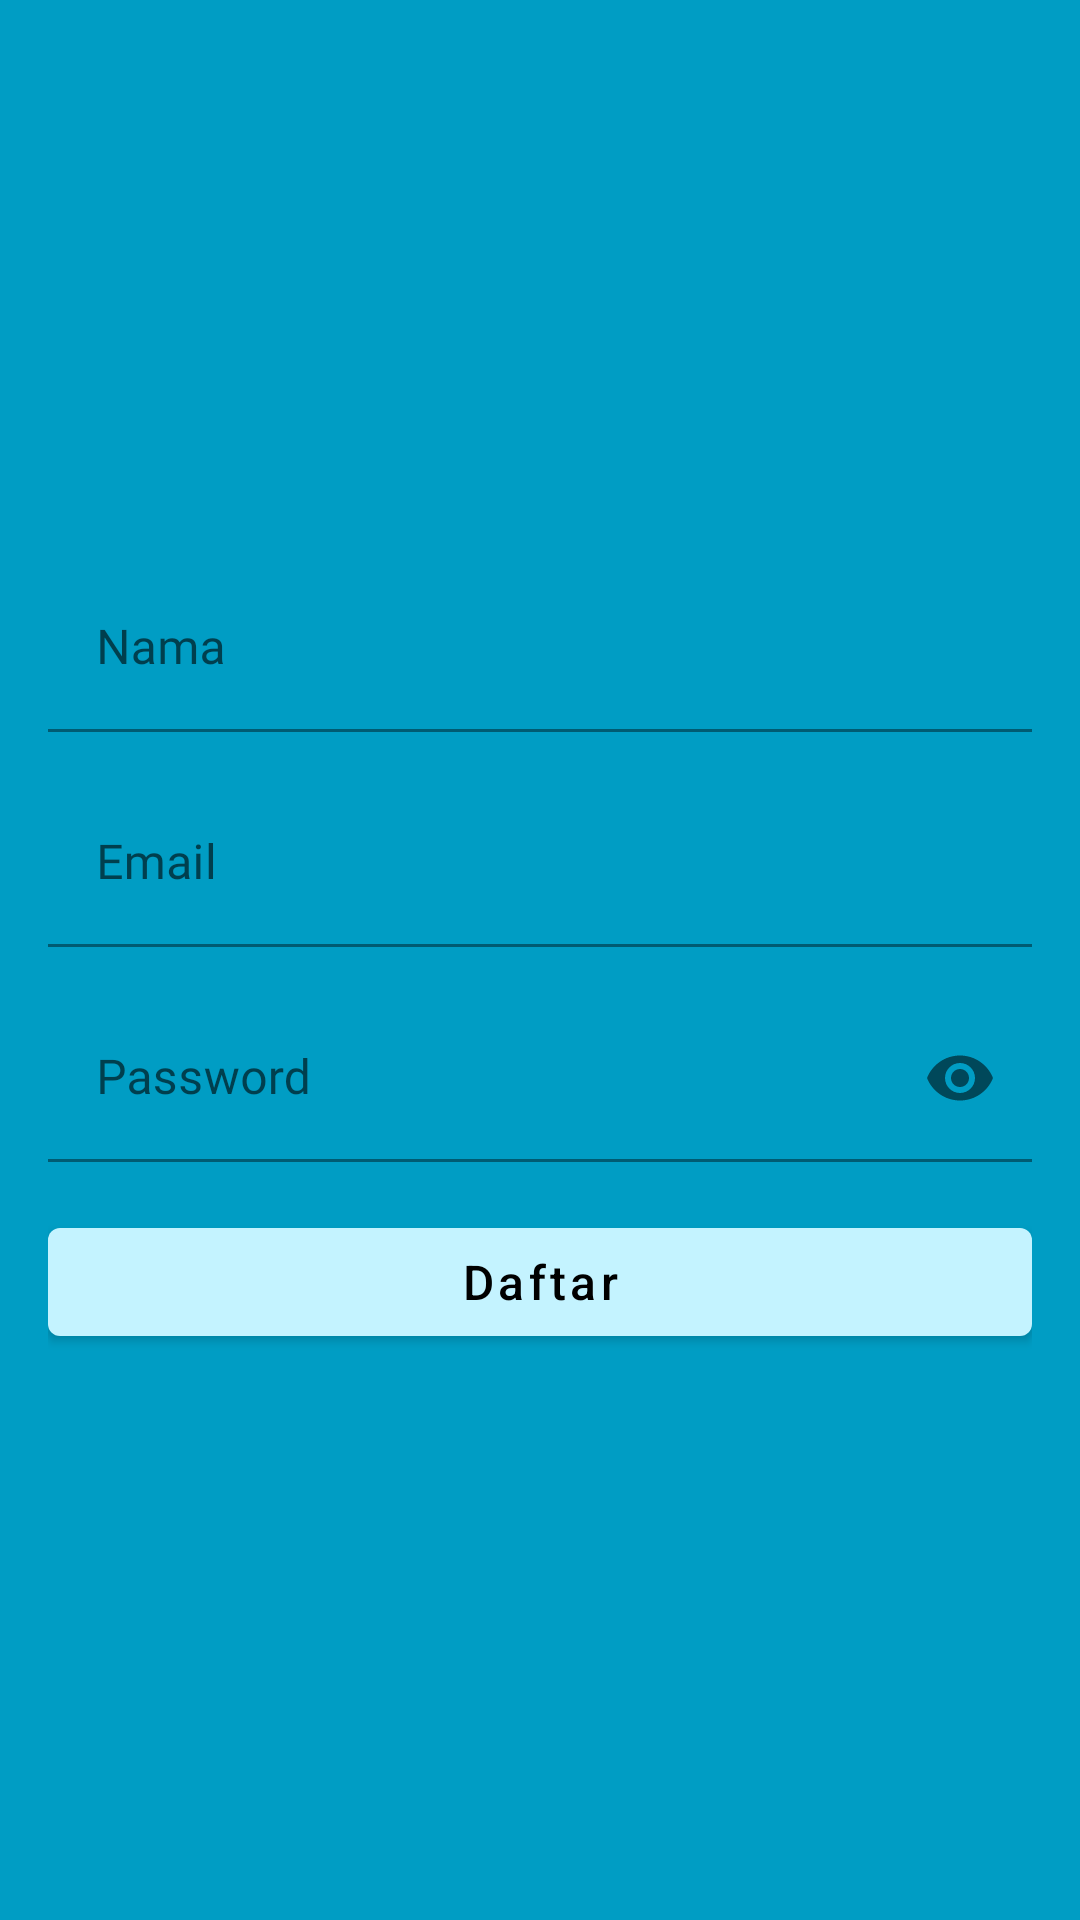

Write the Android layout XML for this screen, with the resource values it uses.
<!-- AndroidManifest.xml: application theme Theme.DoneListApp -->
<!-- res/layout/activity_register.xml -->
<?xml version="1.0" encoding="utf-8"?>
<ScrollView xmlns:android="http://schemas.android.com/apk/res/android"
    xmlns:app="http://schemas.android.com/apk/res-auto"
    xmlns:tools="http://schemas.android.com/tools"
    android:layout_width="match_parent"
    android:layout_height="match_parent"
    android:fillViewport="true"
    tools:context=".ui.register.RegisterActivity">

    <LinearLayout
        android:layout_width="match_parent"
        android:layout_height="wrap_content"
        android:background="@color/ocean"
        android:focusable="true"
        android:focusableInTouchMode="true"
        android:gravity="center"
        android:orientation="vertical"
        android:padding="@dimen/space_16">

        <com.google.android.material.textfield.TextInputLayout
            android:id="@+id/til_name"
            style="@style/TextInputLayoutTheme"
            android:hint="@string/text_name">

            <com.google.android.material.textfield.TextInputEditText
                android:id="@+id/et_name"
                style="@style/EditTextTheme"
                android:inputType="textPersonName|textCapWords"/>

        </com.google.android.material.textfield.TextInputLayout>

        <com.google.android.material.textfield.TextInputLayout
            android:id="@+id/til_email"
            style="@style/TextInputLayoutTheme"
            android:layout_marginTop="@dimen/space_16"
            android:hint="@string/text_email">

            <com.google.android.material.textfield.TextInputEditText
                android:id="@+id/et_email"
                style="@style/EditTextTheme"
                android:inputType="textEmailAddress"/>

        </com.google.android.material.textfield.TextInputLayout>

        <com.google.android.material.textfield.TextInputLayout
            android:id="@+id/til_password"
            style="@style/TextInputLayoutTheme"
            android:layout_marginTop="@dimen/space_16"
            android:hint="@string/text_password"
            app:errorIconDrawable="@null"
            app:passwordToggleEnabled="true">

            <com.google.android.material.textfield.TextInputEditText
                android:id="@+id/et_password"
                style="@style/EditTextTheme"
                android:inputType="textPassword"/>

        </com.google.android.material.textfield.TextInputLayout>

        <com.google.android.material.button.MaterialButton
            android:id="@+id/btn_register"
            style="@style/LoginRegisterButtonTheme"
            android:text="@string/text_register"/>

    </LinearLayout>

</ScrollView>
<!-- resources referenced by this layout -->
<resources>
  <color name="ocean">#009dc4</color>
  <dimen name="space_16">16dp</dimen>
  <string name="text_email">Email</string>
  <string name="text_name">Nama</string>
  <string name="text_password">Password</string>
  <string name="text_register">Daftar</string>
  <style name="EditTextTheme">
          <item name="android:fontFamily">@font/robotoslab_medium</item>
          <item name="android:backgroundTint">@color/transparent</item>
          <item name="android:layout_width">match_parent</item>
          <item name="android:layout_height">wrap_content</item>
          <item name="android:textSize">@dimen/text_16</item>
      </style>
  <style name="LoginRegisterButtonTheme">
          <item name="android:textAllCaps">false</item>
          <item name="android:textSize">@dimen/text_16</item>
          <item name="android:layout_marginTop">@dimen/space_16</item>
          <item name="android:layout_width">match_parent</item>
          <item name="android:layout_height">wrap_content</item>
      </style>
  <style name="TextInputLayoutTheme">
          <item name="android:layout_width">match_parent</item>
          <item name="android:layout_height">wrap_content</item>
          <item name="android:textSize">@dimen/text_16</item>
      </style>
  <style name="Theme.DoneListApp" parent="Theme.MaterialComponents.DayNight.NoActionBar">
          
          <item name="colorPrimary">@color/primary</item>
          <item name="colorPrimaryVariant">@color/primary_variant</item>
          <item name="colorOnPrimary">@color/black</item>
          
          <item name="colorSecondary">@color/secondary</item>
          <item name="colorSecondaryVariant">@color/secondary_variant</item>
          <item name="colorOnSecondary">@color/black</item>
          
          <item name="android:statusBarColor" tools:targetApi="l">?attr/colorPrimaryVariant</item>
          
      </style>
  <color name="transparent">#00000000</color>
  <dimen name="text_16">16sp</dimen>
  <color name="primary">#C4F3FF</color>
  <color name="primary_variant">#178FAE</color>
  <color name="black">#FF000000</color>
  <color name="secondary">#FF336D</color>
  <color name="secondary_variant">#FB0047</color>
</resources>
